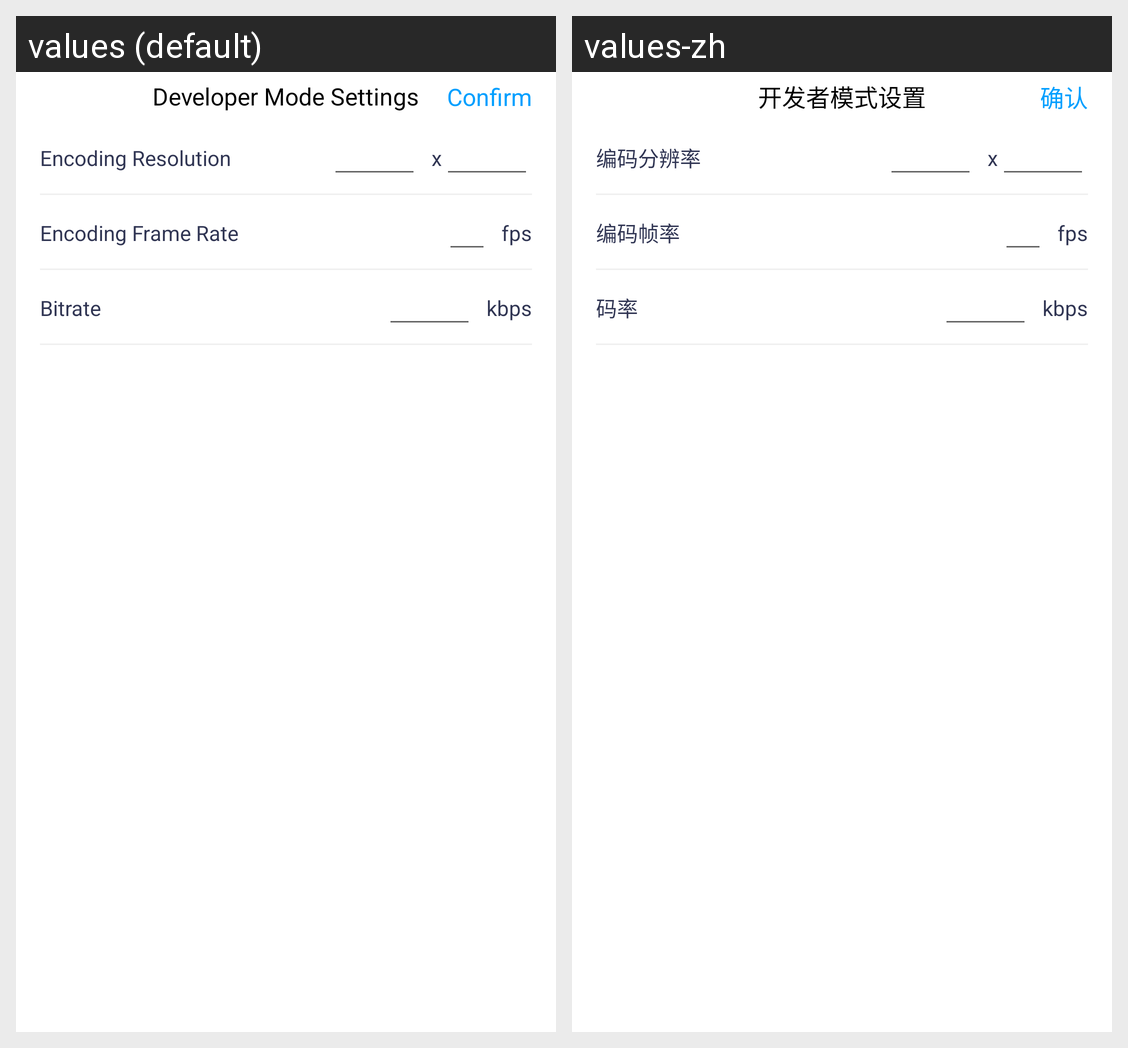

This grid shows one Android layout under two languages. Give, for every string resource on the screen, its name, the default text and each shown locale's text.
Android screen res/layout/dialog_debug.xml rendered under 2 locales, left to right: values (default), values-zh. Device: Nexus 5 (rendered at 1080×1920; each locale shown at half size, 540×960, under a caption strip naming it); theme Theme.OneToOne.
Strings drawn on this screen, with the default value and each locale's value (text and hints the layout hard-codes, and strings that could not be matched under every locale, appear in the picture but are not listed):

app_debugging_title
  values: Developer Mode Settings
  values-zh: 开发者模式设置

app_confirm
  values: Confirm
  values-zh: 确认

app_debug_encode_dimensions
  values: Encoding Resolution
  values-zh: 编码分辨率

app_debug_x
  values: x
  values-zh: x

app_debug_encode_frame_rate
  values: Encoding Frame Rate
  values-zh: 编码帧率

app_debug_frame_rate
  values: fps
  values-zh: fps

app_debug_encode_bitrate
  values: Bitrate
  values-zh: 码率

app_debug_bitrate
  values: kbps
  values-zh: kbps
